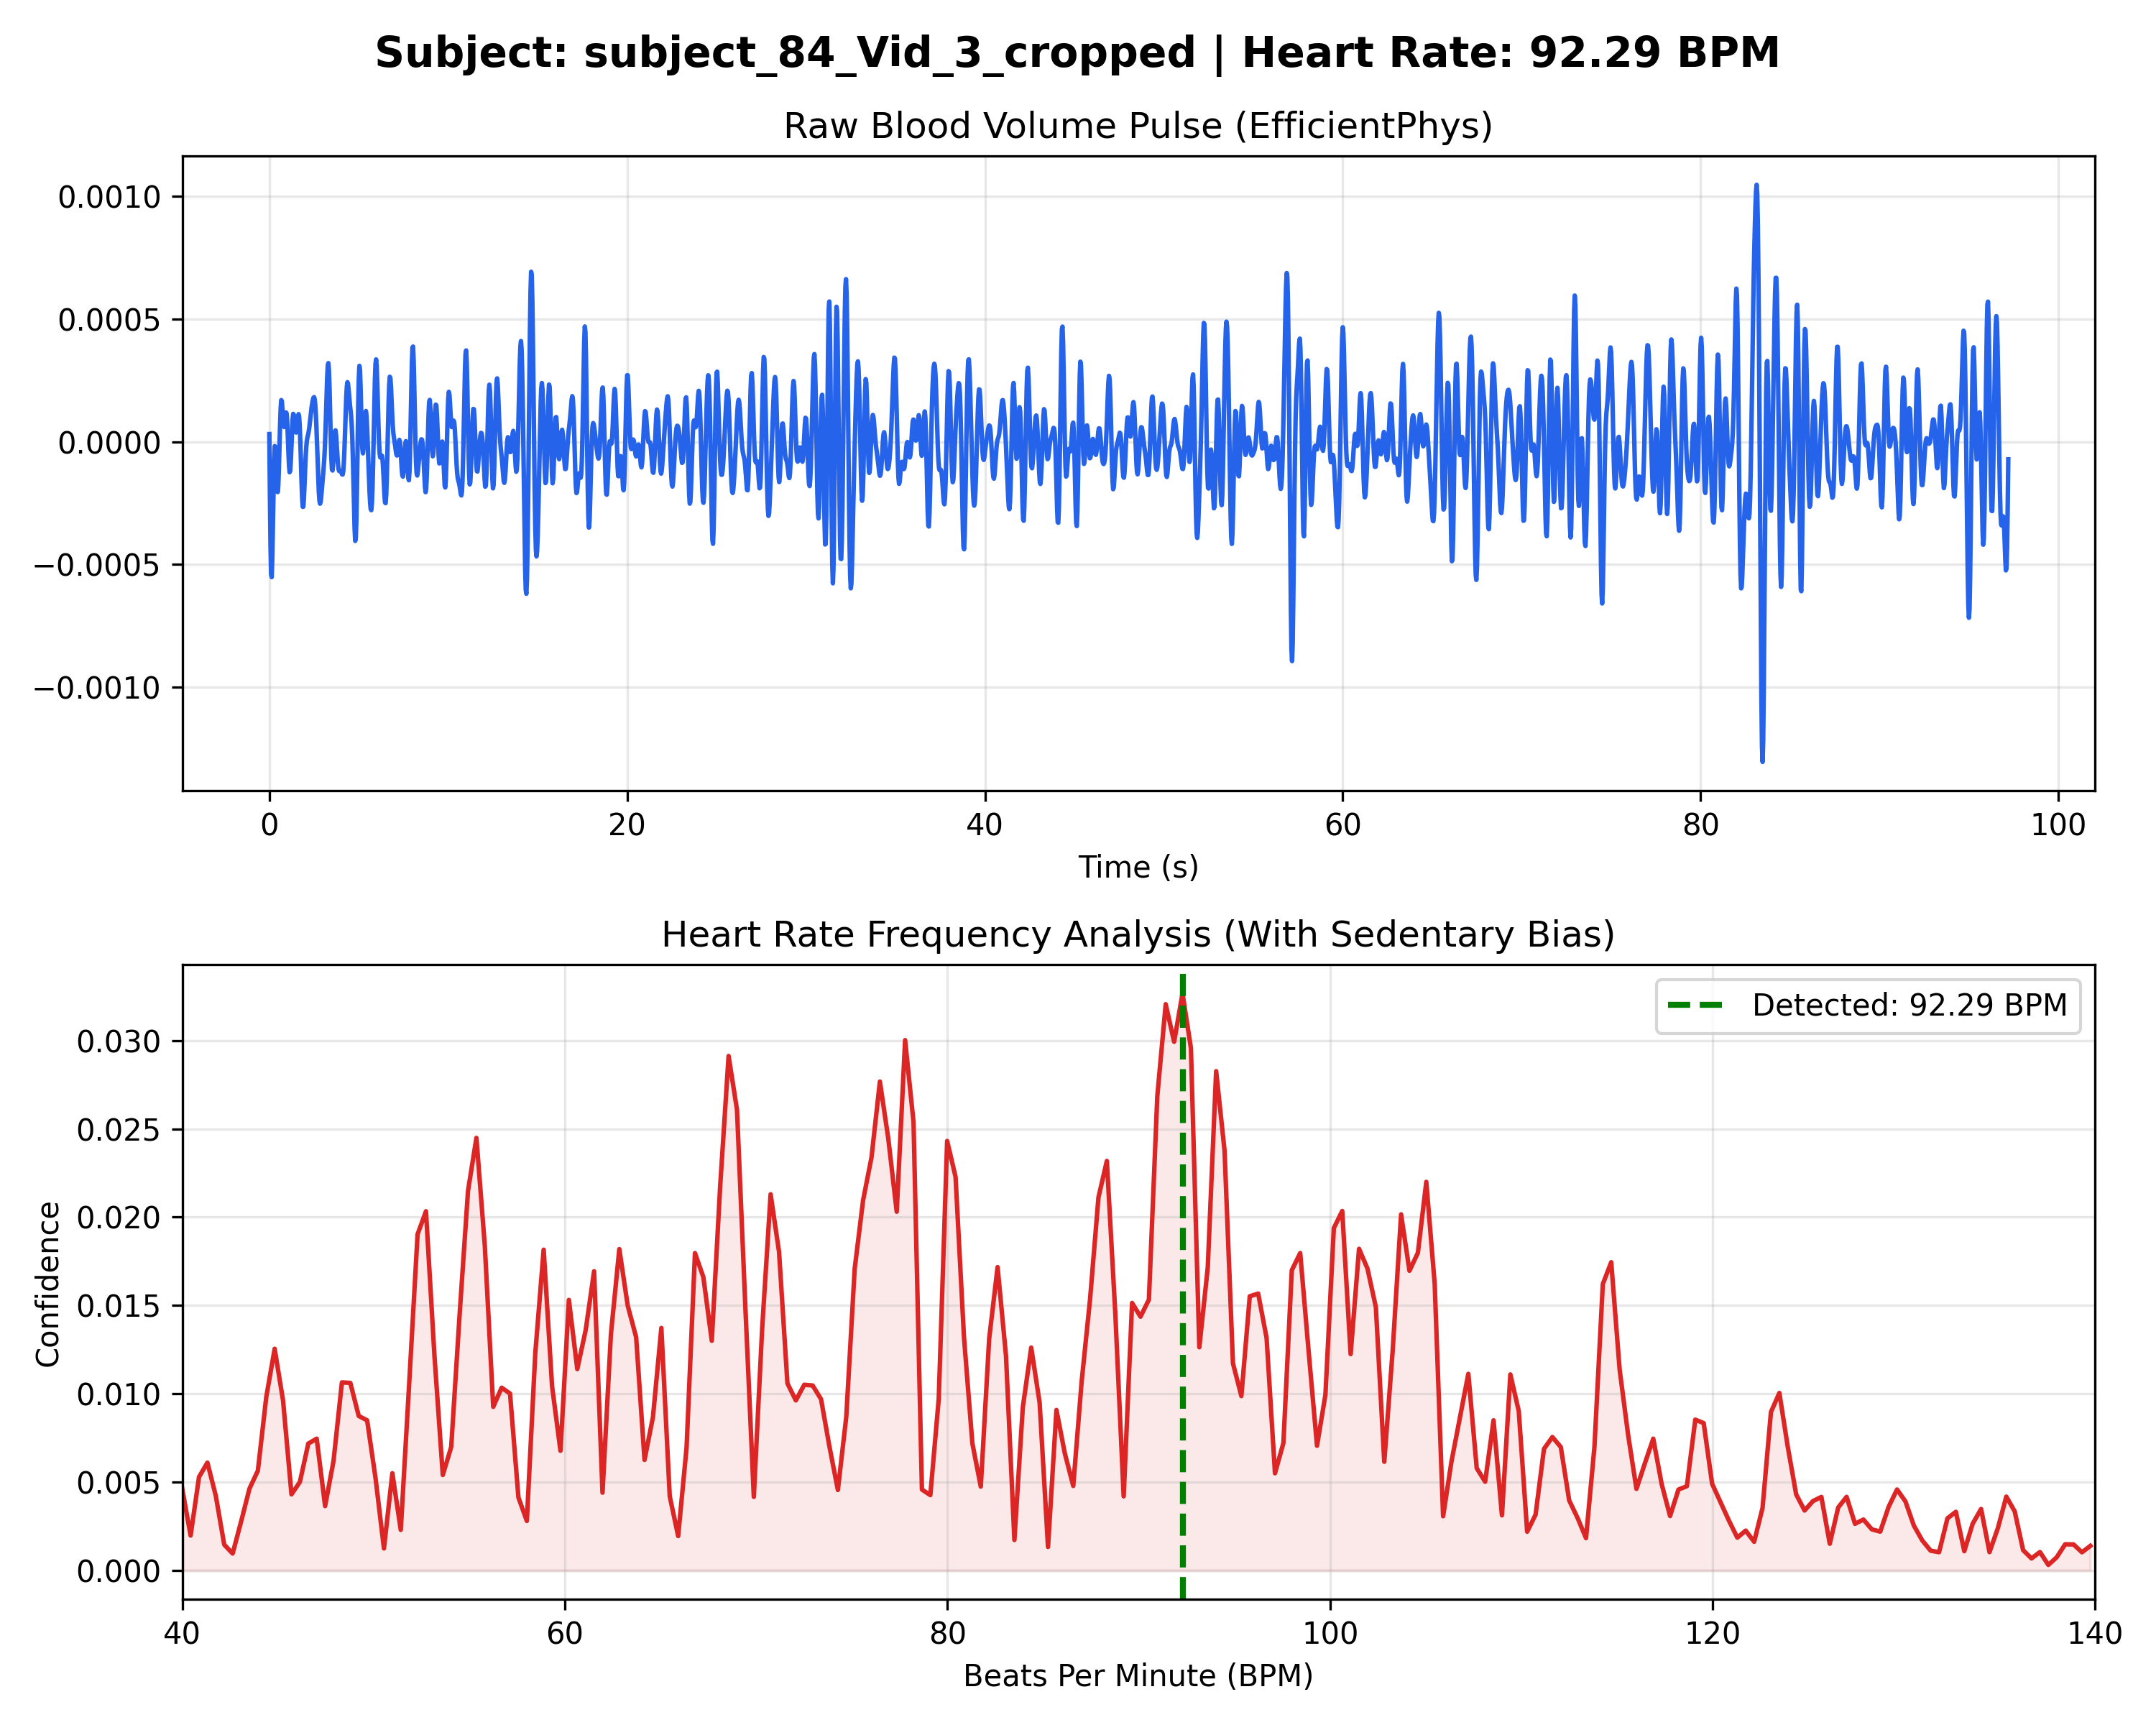

Source data for this figure (header and first rows):
Time_Sec, Amplitude
0.000000, 0.000031
0.03333, -0.000223
0.06667, -0.000426
0.1, -0.000540
0.1333, -0.000551
0.1667, -0.000472
0.2, -0.000337
0.2333, -0.000191
0.2667, -0.000077
0.3, -0.000018
0.3333, -0.000019
0.3667, -0.000067
0.4, -0.000132
0.4333, -0.000186
0.4667, -0.000205
0.5, -0.000179
0.5333, -0.000113
0.5667, -0.000022
0.6, 0.000068
0.6333, 0.000137
0.6667, 0.000170
0.7, 0.000165
0.7333, 0.000134
0.7667, 0.000095
0.8, 0.000066
0.8333, 0.000060
0.8667, 0.000076
0.9, 0.000101
0.9333, 0.000119
0.9667, 0.000115
1, 0.000081
1.033, 0.000024
1.067, -0.000041
1.1, -0.000096
1.133, -0.000124
1.167, -0.000118
1.2, -0.000079
1.233, -0.000020
1.267, 0.000043
1.3, 0.000091
1.333, 0.000114
1.367, 0.000109
1.4, 0.000086
1.433, 0.000059
1.467, 0.000040
1.5, 0.000038
1.533, 0.000053
1.567, 0.000078
1.6, 0.000102
1.633, 0.000113
1.667, 0.000101
1.7, 0.000062
1.733, -0.000001
1.767, -0.000081
1.8, -0.000162
1.833, -0.000229
1.867, -0.000265
1.9, -0.000265
1.933, -0.000231
1.967, -0.000175
... 2,857 more rows
